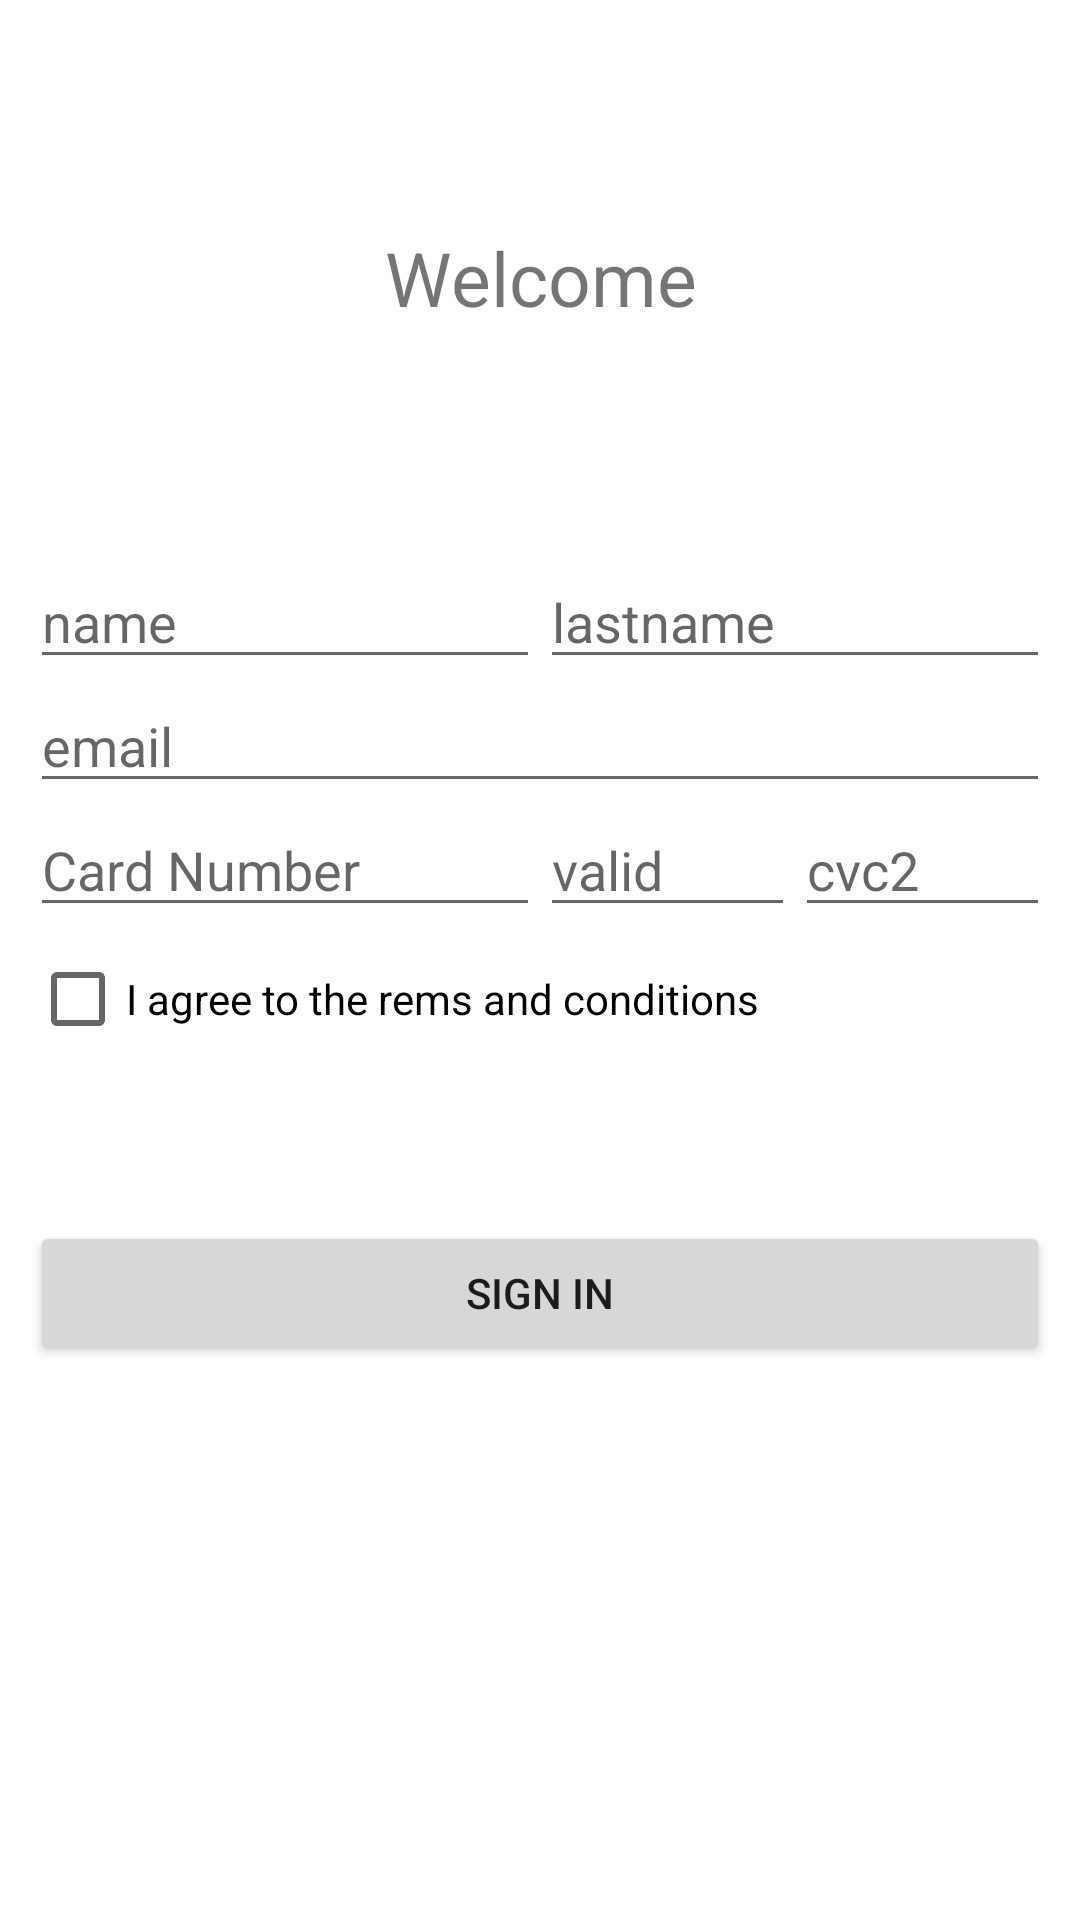

Android layout source for this screen:
<!-- AndroidManifest.xml: application theme Theme.MidTermTest -->
<!-- res/layout/activity_sign_up.xml -->
<?xml version="1.0" encoding="utf-8"?>
<androidx.constraintlayout.widget.ConstraintLayout xmlns:android="http://schemas.android.com/apk/res/android"
    xmlns:app="http://schemas.android.com/apk/res-auto"
    xmlns:tools="http://schemas.android.com/tools"
    android:layout_width="match_parent"
    android:layout_height="match_parent"
    tools:context=".SignUpActivity">

    <TextView
        android:layout_width="match_parent"
        android:layout_height="wrap_content"
        android:text="Welcome"
        app:layout_constraintBottom_toTopOf="@+id/tableLayout"
        app:layout_constraintEnd_toEndOf="parent"
        app:layout_constraintStart_toStartOf="parent"
        app:layout_constraintTop_toTopOf="parent"
        android:textAlignment="center"
        android:textSize="25sp"/>

    <TableLayout
        android:id="@+id/tableLayout"
        android:layout_width="match_parent"
        android:layout_height="wrap_content"
        android:layout_marginHorizontal="10dp"
        app:layout_constraintBottom_toBottomOf="parent"
        app:layout_constraintEnd_toEndOf="parent"
        app:layout_constraintStart_toStartOf="parent"
        app:layout_constraintTop_toTopOf="parent">

        <TableRow
            android:layout_width="match_parent"
            android:layout_height="wrap_content"
            android:weightSum="2">

            <EditText
                android:id="@+id/nameInp"
                android:layout_width="0dp"
                android:layout_height="wrap_content"
                android:layout_weight="1"
                android:hint="name"
                android:inputType="text"/>

            <EditText
                android:id="@+id/lastnameInp"
                android:layout_width="0dp"
                android:layout_height="wrap_content"
                android:layout_weight="1"
                android:hint="lastname"
                android:inputType="text"/>
        </TableRow>

        <TableRow
            android:layout_width="match_parent"
            android:layout_height="wrap_content"
            android:weightSum="1">

            <EditText
                android:id="@+id/emailInp"
                android:layout_width="0dp"
                android:layout_height="match_parent"
                android:layout_weight="1"
                android:hint="email"
                android:inputType="textEmailAddress"/>
        </TableRow>

        <TableRow
            android:layout_width="match_parent"
            android:layout_height="wrap_content"
            android:weightSum="12">

            <EditText
                android:id="@+id/cardInp"
                android:layout_width="0dp"
                android:layout_height="wrap_content"
                android:layout_weight="6"
                android:hint="Card Number"
                android:inputType="number"/>

            <EditText
                android:id="@+id/validInp"
                android:layout_width="0dp"
                android:layout_height="wrap_content"
                android:layout_weight="3"
                android:hint="valid"
                android:inputType="number"/>

            <EditText
                android:id="@+id/cvcInp"
                android:layout_width="0dp"
                android:layout_height="wrap_content"
                android:layout_weight="3"
                android:hint="cvc2"
                android:inputType="text"/>
        </TableRow>

        <TableRow
            android:layout_width="match_parent"
            android:layout_height="wrap_content">

            <CheckBox
                android:id="@+id/checkboxInp"
                android:layout_width="match_parent"
                android:layout_height="wrap_content"
                android:text="I agree to the rems and conditions "/>
        </TableRow>

        <TableRow
            android:layout_width="match_parent"
            android:layout_height="wrap_content"
            android:weightSum="1"
            android:layout_marginTop="50dp">

            <Button
                android:id="@+id/btn"
                android:layout_width="0dp"
                android:layout_height="wrap_content"
                android:text="Sign In"
                android:layout_weight="1"/>
        </TableRow>

    </TableLayout>
</androidx.constraintlayout.widget.ConstraintLayout>
<!-- resources referenced by this layout -->
<resources>
  <style name="Theme.MidTermTest" parent="Theme.MaterialComponents.DayNight.DarkActionBar">
          
          <item name="colorPrimary">@color/purple_500</item>
          <item name="colorPrimaryVariant">@color/purple_700</item>
          <item name="colorOnPrimary">@color/white</item>
          
          <item name="colorSecondary">@color/teal_200</item>
          <item name="colorSecondaryVariant">@color/teal_700</item>
          <item name="colorOnSecondary">@color/black</item>
          
          <item name="android:statusBarColor" tools:targetApi="l">?attr/colorPrimaryVariant</item>
          
          <item name="windowNoTitle">true</item>
          <item name="android:windowNoTitle">true</item>
      </style>
  <!-- not gathered from this repository: default colours our renderer supplied (Android Studio template values) -->
  <color name="purple_500">#FF6200EE</color>
  <color name="purple_700">#FF3700B3</color>
  <color name="teal_200">#FF03DAC5</color>
  <color name="teal_700">#FF018786</color>
  <color name="black">#FF000000</color>
  <color name="white">#FFFFFFFF</color>
</resources>
